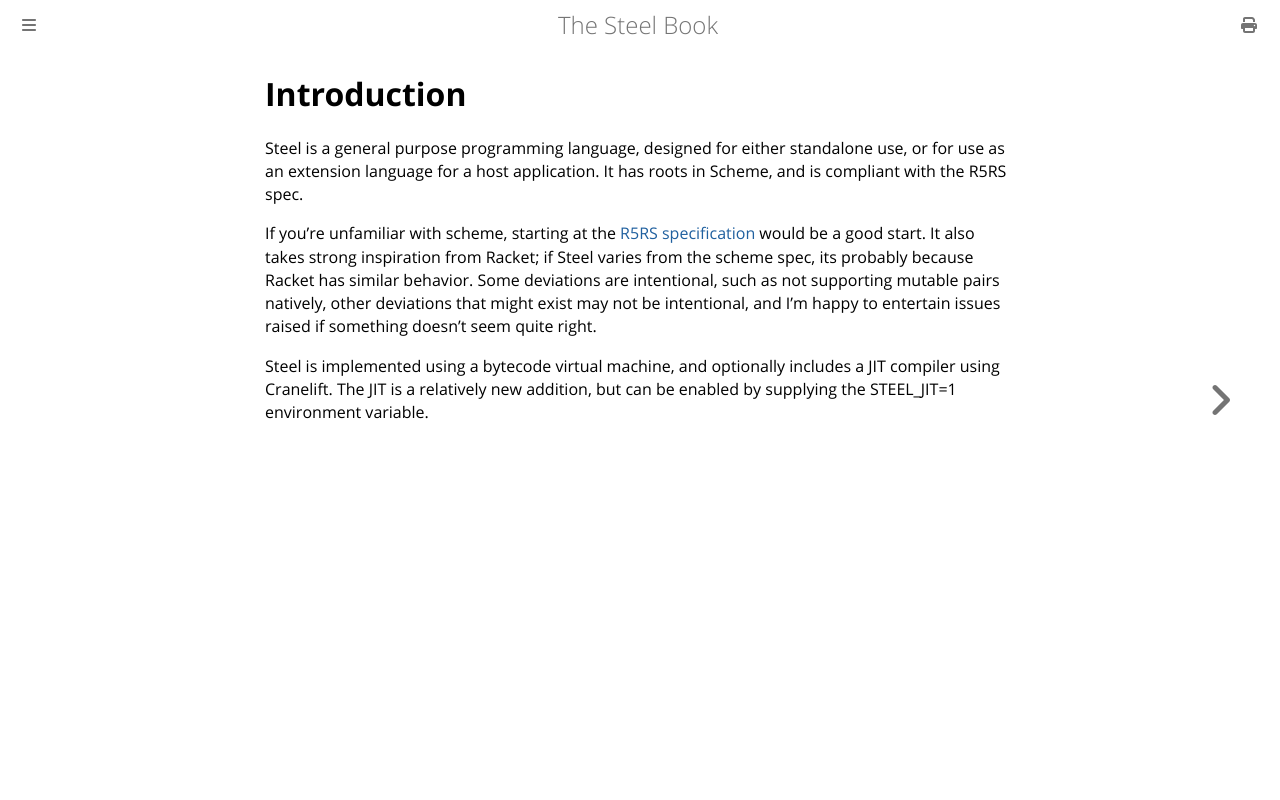

repository: mattwparas/steel · page: book/introduction.html · generator: mdbook

# Introduction

Steel is a general purpose programming language, designed for either standalone use, or for use as an extension
language for a host application. It has roots in Scheme, and is compliant with the R5RS spec.

If you're unfamiliar with scheme, starting at the [R5RS specification](https://standards.scheme.org/official/r5rs.pdf) would
be a good start. It also takes strong inspiration from Racket; if Steel varies from the scheme spec, its probably because
Racket has similar behavior. Some deviations are intentional, such as not supporting mutable pairs natively, other deviations
that might exist may not be intentional, and I'm happy to entertain issues raised if something doesn't seem quite right.

Steel is implemented using a bytecode virtual machine, and optionally includes a JIT compiler using Cranelift.
The JIT is a relatively new addition, but can be enabled by supplying the STEEL_JIT=1 environment variable.
